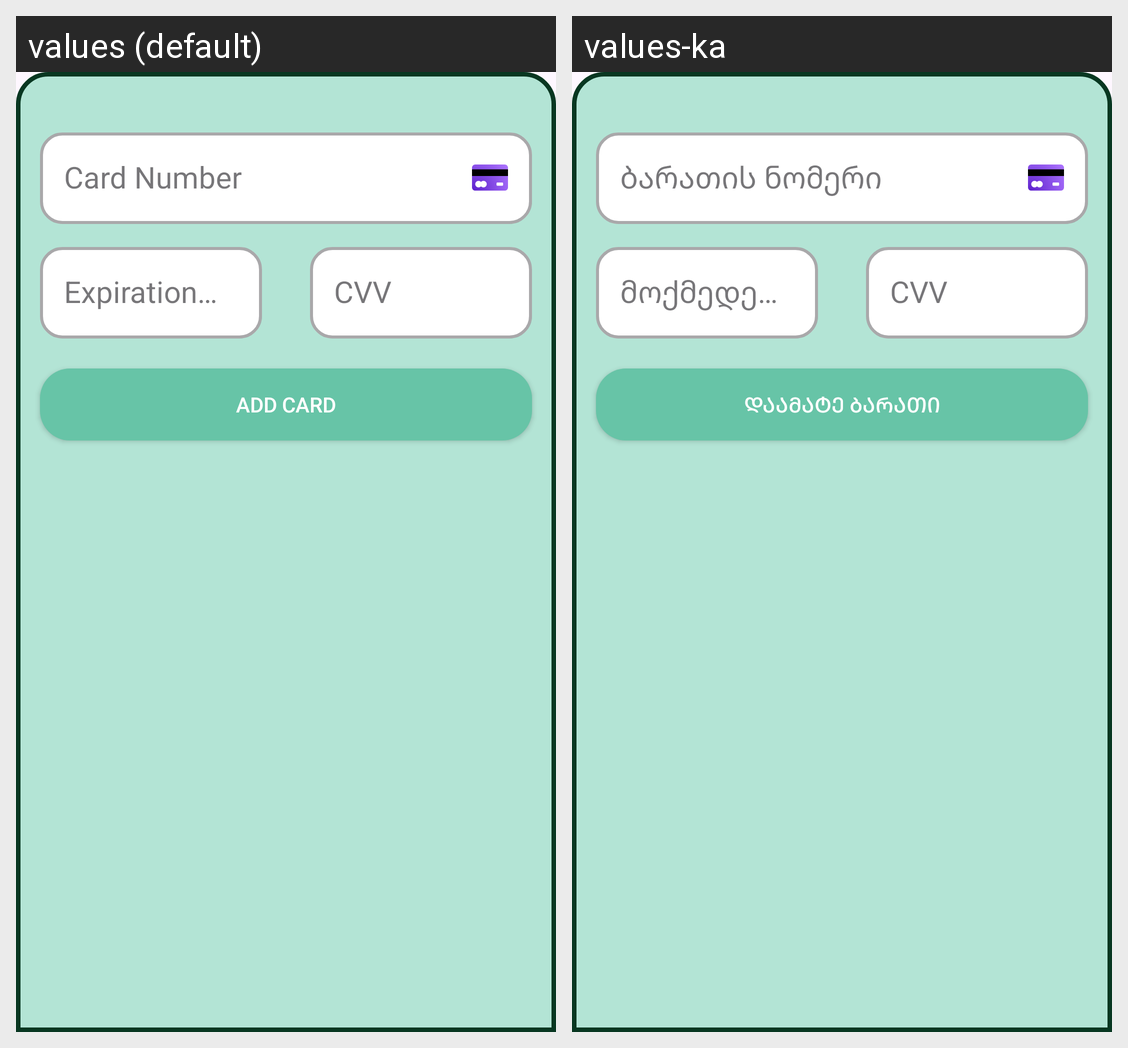

Translations of the strings shown on this Android screen, per locale in the grid:
Android screen res/layout/fragment_card_bottom_sheet.xml rendered under 2 locales, left to right: values (default), values-ka. Device: Nexus 5 (rendered at 1080×1920; each locale shown at half size, 540×960, under a caption strip naming it); theme Theme.Finalproject.
Strings drawn on this screen, with the default value and each locale's value (text and hints the layout hard-codes, and strings that could not be matched under every locale, appear in the picture but are not listed):

card_number
  values: Card Number
  values-ka: ბარათის ნომერი

expiration_date
  values: Expiration Date
  values-ka: მოქმედების ვადა

cvv
  values: CVV
  values-ka: CVV

add_card
  values: Add Card
  values-ka: დაამატე ბარათი
